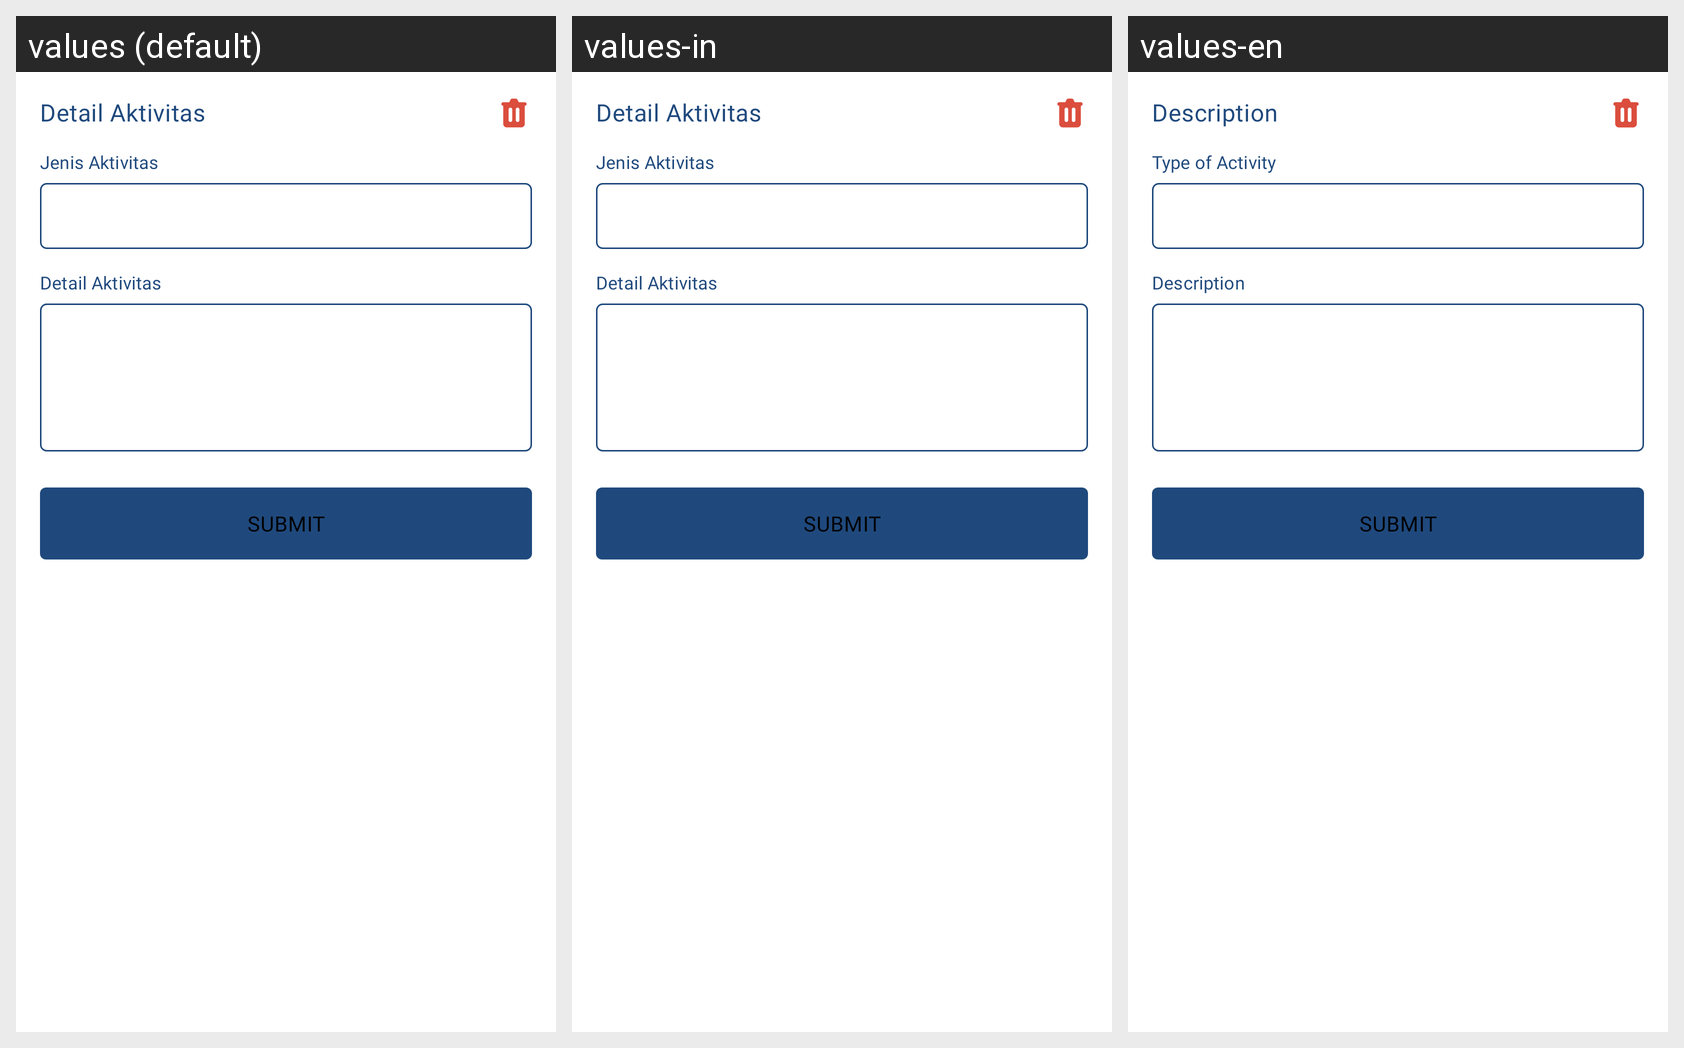

Here is an Android app screen in its default locale and in the app's own translations. Write out the translated-string differences for the strings that appear on this screen.
Android screen res/layout/custom_add_service_detail_item.xml rendered under 3 locales, left to right: values (default), values-in, values-en. Device: Nexus 5 (rendered at 1080×1920; each locale shown at half size, 540×960, under a caption strip naming it); theme Theme.MaterialComponents.DayNight.NoActionBar.
Strings drawn on this screen, with the default value and each locale's value (text and hints the layout hard-codes, and strings that could not be matched under every locale, appear in the picture but are not listed):

label_service_activity_detail
  values: Detail Aktivitas
  values-in: Detail Aktivitas
  values-en: Description

label_service_activity_type
  values: Jenis Aktivitas
  values-in: Jenis Aktivitas
  values-en: Type of Activity

button_submit
  values: SUBMIT
  values-in: SUBMIT
  values-en: SUBMIT
